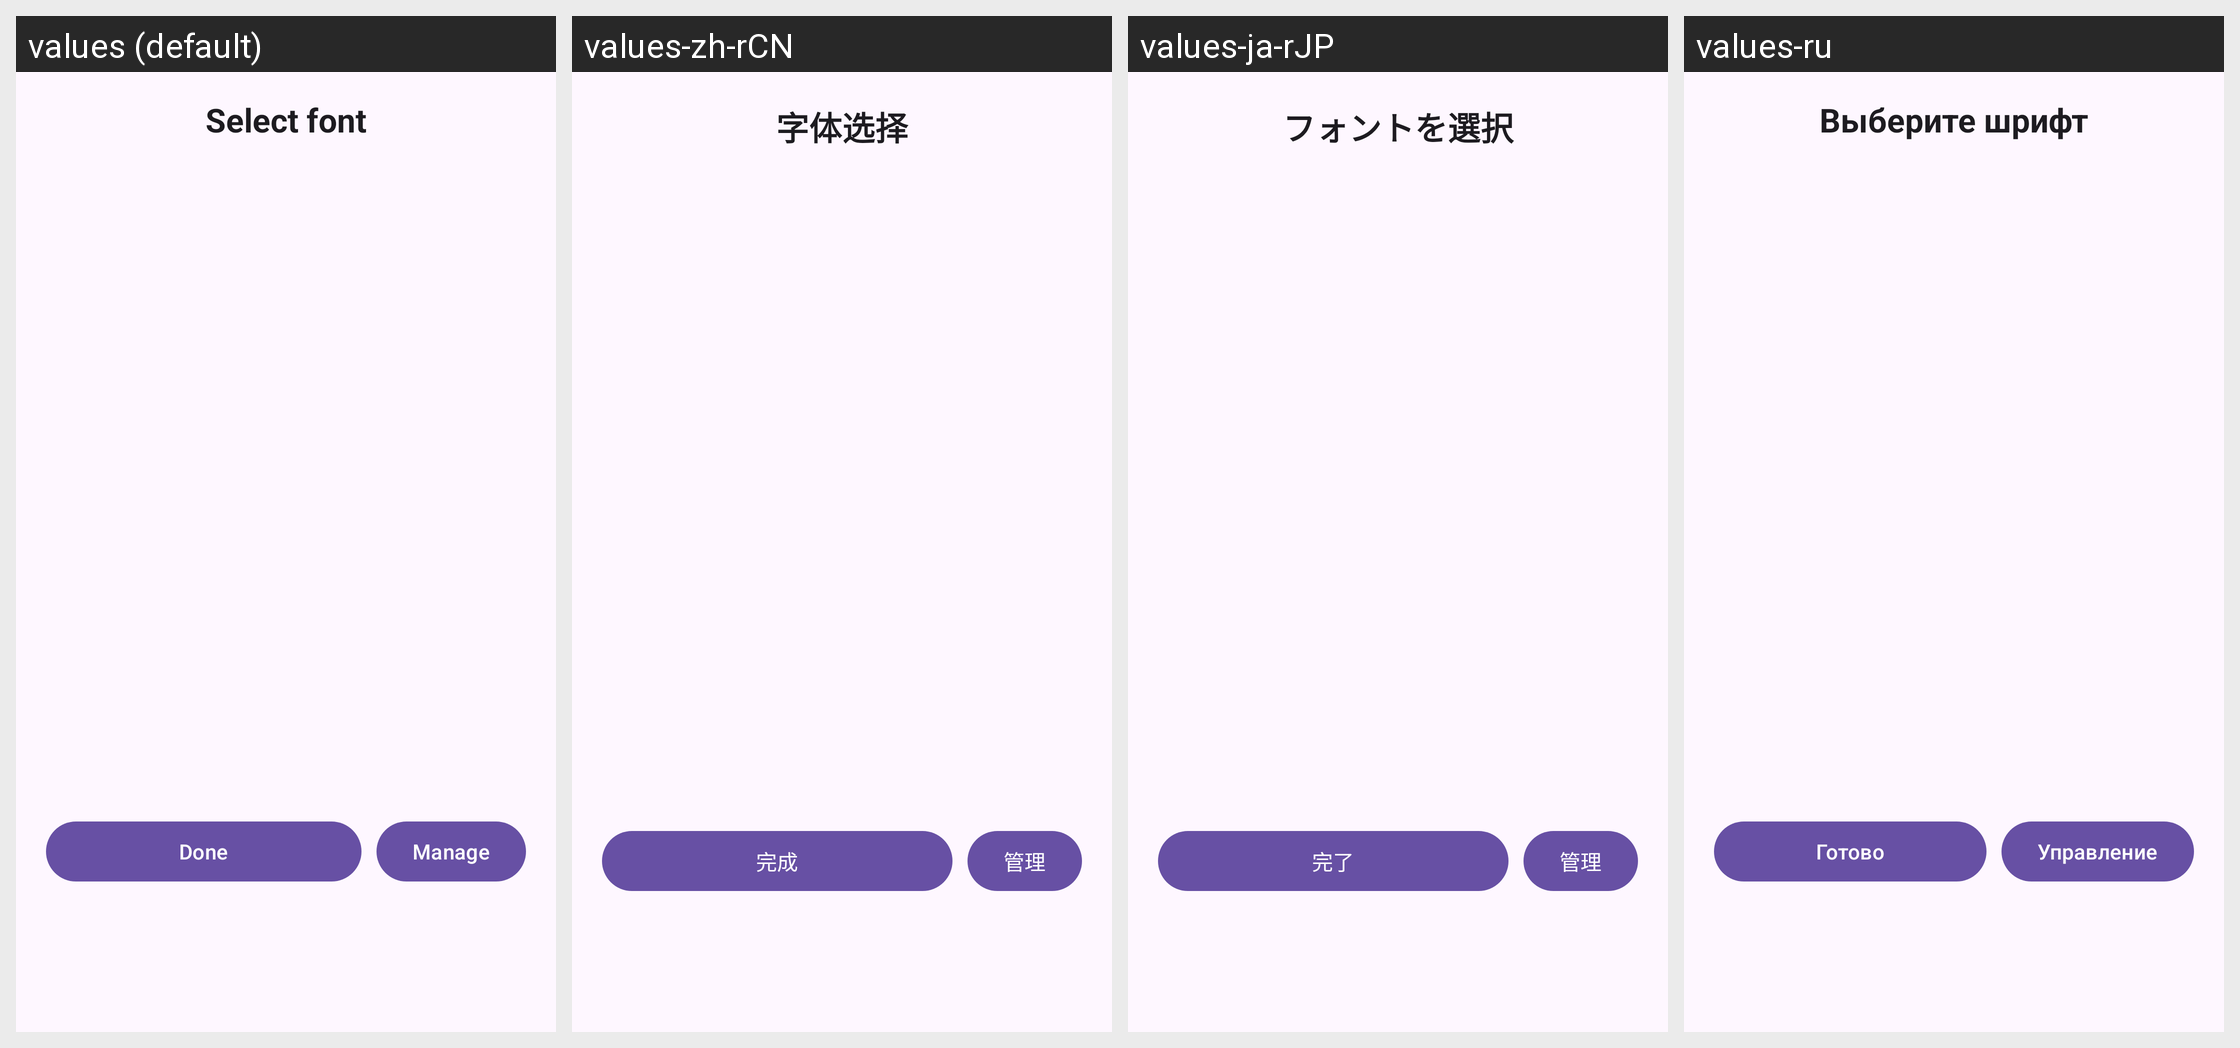

Here is an Android app screen in its default locale and in the app's own translations. Write out the translated-string differences for the strings that appear on this screen.
Android screen res/layout/dialog_typeface_selection.xml rendered under 4 locales, left to right: values (default), values-zh-rCN, values-ja-rJP, values-ru. Device: Nexus 5 (rendered at 1080×1920; each locale shown at half size, 540×960, under a caption strip naming it); theme Theme.Dpis.
Other locales in the repository, not shown: values-ru-rRU.
Strings drawn on this screen, with the default value and each locale's value (text and hints the layout hard-codes, and strings that could not be matched under every locale, appear in the picture but are not listed):

dialog_typeface_dialog_title
  values: Select font
  values-zh-rCN: 字体选择
  values-ja-rJP: フォントを選択
  values-ru: Выберите шрифт

dialog_typeface_done_action
  values: Done
  values-zh-rCN: 完成
  values-ja-rJP: 完了
  values-ru: Готово

dialog_typeface_manage_action
  values: Manage
  values-zh-rCN: 管理
  values-ja-rJP: 管理
  values-ru: Управление
